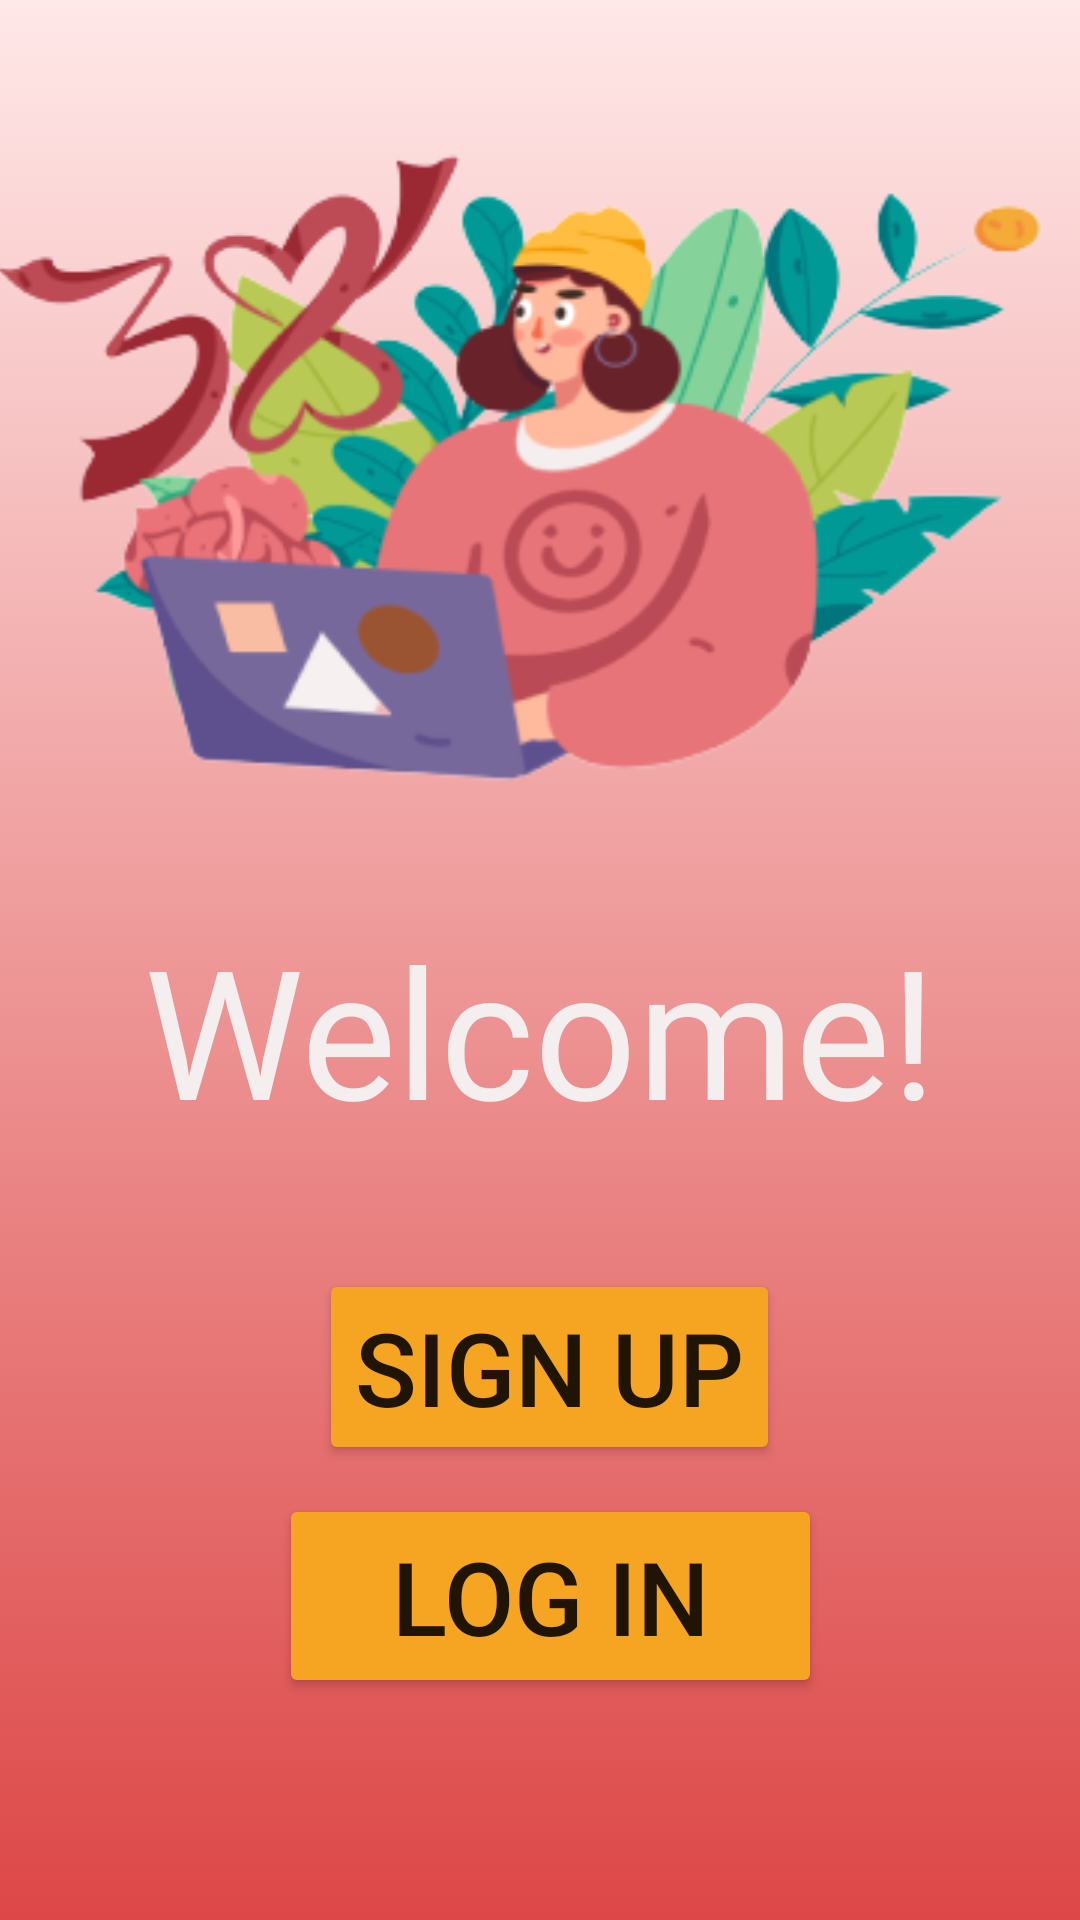

Here is an Android app screen rendered from its layout file. Give the layout XML and the strings, colors and styles it references.
<!-- AndroidManifest.xml: application theme Theme.RUBooked -->
<!-- res/layout/welcome_screen.xml -->
<?xml version="1.0" encoding="utf-8"?>
<androidx.constraintlayout.widget.ConstraintLayout
        xmlns:android="http://schemas.android.com/apk/res/android"
        xmlns:tools="http://schemas.android.com/tools"
        xmlns:app="http://schemas.android.com/apk/res-auto"
        android:layout_width="match_parent"
        android:layout_height="match_parent"
        android:background="@drawable/gradient"
        tools:context=".WelcomeScreen">
    <ImageView
            android:layout_width="381dp"
            android:layout_height="267dp" app:srcCompat="@drawable/figma_girl_removebg_preview"
            android:id="@+id/imageView3"
            app:layout_constraintStart_toStartOf="parent" app:layout_constraintHorizontal_bias="0.515"
            app:layout_constraintEnd_toEndOf="parent" app:layout_constraintTop_toTopOf="parent"
            android:layout_marginTop="50dp" android:layout_marginBottom="20dp"
            app:layout_constraintBottom_toTopOf="@+id/textView3"/>
    <Button
            android:layout_width="wrap_content"
            android:layout_height="wrap_content" android:id="@+id/SignUp"
            app:cornerRadius="100in"
            android:autoText="true" android:text="Sign Up" android:textSize="34sp" app:iconTint="#F5A522"
            android:backgroundTint="#F5A522" app:layout_constraintStart_toStartOf="parent"
            app:layout_constraintHorizontal_bias="0.515" app:layout_constraintEnd_toEndOf="parent"
            android:layout_marginTop="40dp" app:layout_constraintTop_toBottomOf="@+id/textView3"
            app:layout_constraintBottom_toBottomOf="parent" android:layout_marginBottom="186dp"/>
    <Button
            android:layout_width="181dp"
            android:layout_height="68dp" android:id="@+id/Login"
            app:cornerRadius="100in"
            android:autoText="true" android:text="Log In" android:textSize="34sp" app:iconTint="#F5A522"
            android:backgroundTint="#F5A522"
            android:layout_marginEnd="111dp"
            app:layout_constraintEnd_toEndOf="parent" app:layout_constraintStart_toStartOf="parent"
            android:layout_marginStart="118dp" android:layout_marginTop="40dp"
            app:layout_constraintTop_toBottomOf="@+id/SignUp" app:layout_constraintBottom_toBottomOf="parent"
            android:layout_marginBottom="104dp"/>
    <TextView
            android:text="Welcome!"
            android:layout_width="wrap_content"
            android:layout_height="wrap_content" android:id="@+id/textView3"
            android:textSize="60sp"
            android:textColor="#F5EEEE"
            android:textAlignment="center" android:fontFamily="@font/ubuntu_bold"
            app:layout_constraintStart_toStartOf="parent" app:layout_constraintHorizontal_bias="0.5"
            app:layout_constraintEnd_toEndOf="parent"
            app:layout_constraintTop_toBottomOf="@+id/imageView3"
            app:layout_constraintBottom_toTopOf="@+id/SignUp"/>
</androidx.constraintlayout.widget.ConstraintLayout>
<!-- resources referenced by this layout -->
<resources>
  <!-- drawable figma_girl_removebg_preview: png bitmap (drawable, 57039 bytes) -->
  <!-- drawable gradient (drawable) -->
  <?xml version="1.0" encoding="utf-8"?>
  <selector xmlns:android="http://schemas.android.com/apk/res/android">
      <item>
          <shape>
              <gradient
                      android:angle="100"
                      android:startColor="#FFE8E8"
                      android:endColor="#DD4747"
                      android:type="linear" />
          </shape>
      </item>
  </selector>
  <style name="Theme.RUBooked" parent="Theme.MaterialComponents.DayNight.DarkActionBar">
          
          <item name="colorPrimary">@color/purple_500</item>
          <item name="colorPrimaryVariant">@color/purple_700</item>
          <item name="colorOnPrimary">@color/white</item>
          
          <item name="colorSecondary">@color/teal_200</item>
          <item name="colorSecondaryVariant">@color/teal_700</item>
          <item name="colorOnSecondary">@color/black</item>
          
          <item name="android:statusBarColor">?attr/colorPrimaryVariant</item>
          
      </style>
  <!-- not gathered from this repository: default colours our renderer supplied (Android Studio template values) -->
  <color name="purple_500">#FF6200EE</color>
  <color name="purple_700">#FF3700B3</color>
  <color name="teal_200">#FF03DAC5</color>
  <color name="teal_700">#FF018786</color>
  <color name="black">#FF000000</color>
  <color name="white">#FFFFFFFF</color>
</resources>
